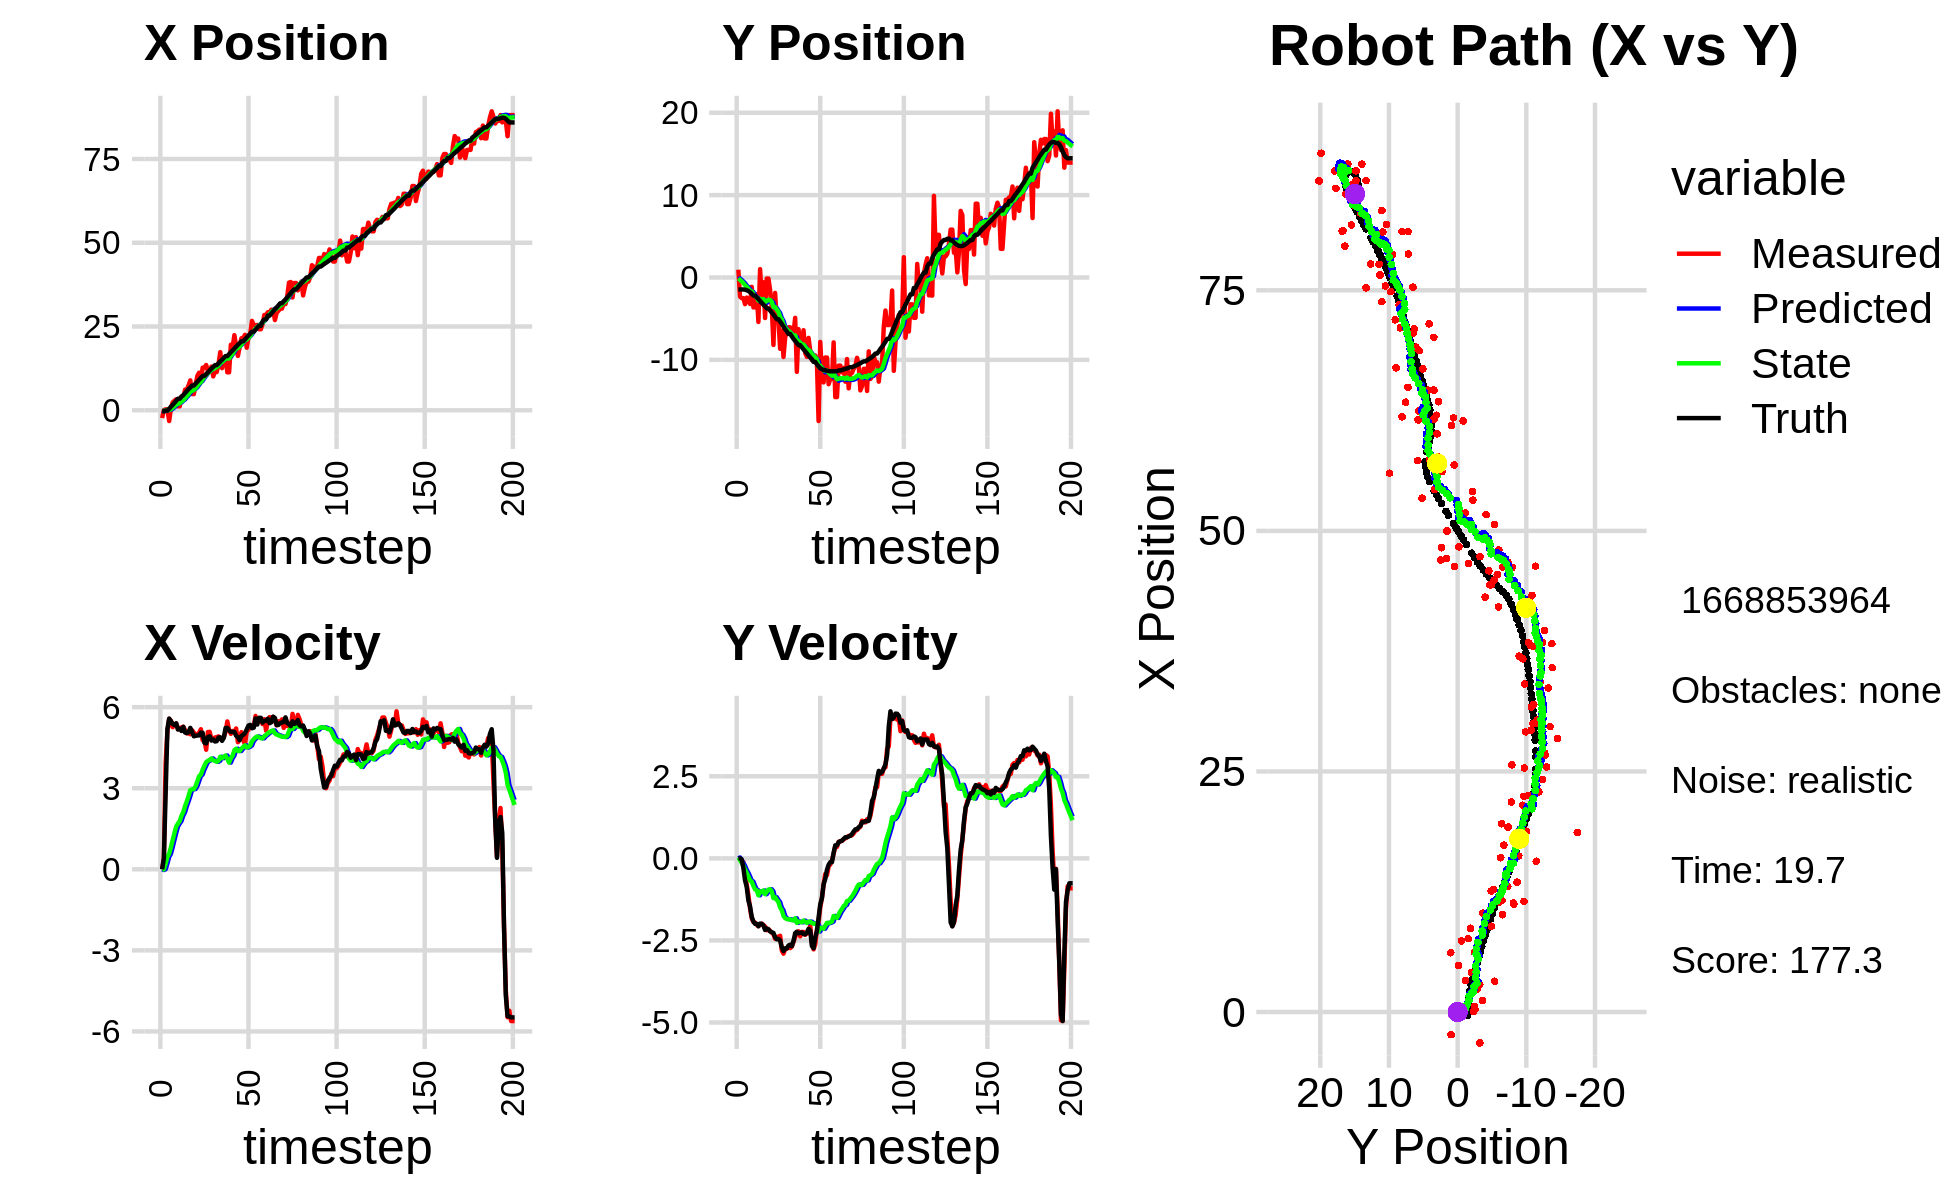

Source data for this figure (header and first rows):
-8.713917729473541485e-01, -2.878836154202708553e+00, 0.000000000000000000e+00, -0.000000000000000000e+00, 0.000000000000000000e+00, 0.000000000000000000e+00, 0.000000000000000000e+00, 0.000000000000000000e+00, -6.492161741494265059e-02, -1.948775515717494078e-01, 0.000000000000000000e+00, 0.000000000000000000e+00, -3.325814010197065129e-01, -1.451993225954821609e+00, 0.000000000000000000e+00, 0.000000000000000000e+00, 0.000000000000000000e+00, 6.044480833224952221e-04
-2.346224903951582341e+00, 9.473755362241716993e-01, 0.000000000000000000e+00, -0.000000000000000000e+00, -6.492161741494265059e-02, -1.948775515717494078e-01, 0.000000000000000000e+00, 0.000000000000000000e+00, -2.330205339674852605e-01, -1.129429487700834844e-01, -2.602909810837941706e-02, 2.748792339200419738e-02, -3.325814010197065129e-01, -1.451993225954821609e+00, 0.000000000000000000e+00, 0.000000000000000000e+00, 0.000000000000000000e+00, 4.358765727374702692e-04
6.305280285512779304e-02, -2.323863437181135527e+00, 4.129999502055317628e-01, -1.757545835119842534e-04, -2.356234437783231994e-01, -1.101941564308830668e-01, -2.602909810837941706e-02, 2.748792339200419738e-02, -2.048707828434220002e-01, -2.830599215505780197e-01, 2.582650676267658763e-03, -5.059383893216923972e-02, -3.179978136519653886e-01, -1.451995958936096232e+00, 4.000000000000000222e-01, 0.000000000000000000e+00, 4.000000059604644775e-01, 4.255559179000556469e-04
2.808150352588604792e-01, -2.507121137546529432e+00, 3.925060757083345120e+00, -8.587771391590899583e-02, -2.046125177757952274e-01, -2.881193054437949375e-01, 2.582650676267658763e-03, -5.059383893216923972e-02, -6.888528133912388829e-02, -4.734549615189789229e-01, 2.113451605109893383e-01, -1.403616028154254791e-01, -8.226478112288546085e-02, -1.453874521235372974e+00, 2.799999999999999822e+00, -2.900000000000000147e-02, 2.799999952316284180e+00, 2.187584340572357178e-02
2.808150352588604792e-01, -2.507121137546529432e+00, 5.112776233627118749e+00, -1.118641371130666279e-01, -4.775076528802495168e-02, -4.874911218005214542e-01, 2.113451605109893383e-01, -1.403616028154254791e-01, 1.242452551531818966e-01, -6.618543302562656105e-01, 4.586566127296241580e-01, -2.222609973477854550e-01, -8.226478112288546085e-02, -1.453874521235372974e+00, 5.192000000000000171e+00, -2.919999999999999818e-01, 5.199999809265136719e+00, 2.187584340572357178e-02
-3.214526534434908545e+00, -3.238698189661811888e+00, 5.568744889351574301e+00, -4.258001684151898614e-01, 1.701109164261443152e-01, -6.840804299910441255e-01, 4.586566127296241580e-01, -2.222609973477854550e-01, 5.108618663305475316e-02, -9.243587085709142892e-01, 5.776806358272206232e-01, -3.461560948538275340e-01, 4.367591141923159448e-01, -1.477229659156816588e+00, 5.576999999999999957e+00, -6.740000000000000435e-01, 5.618000030517578125e+00, 7.631400972604751587e-02
5.576266051650431432e-01, -2.440597892674567504e+00, 5.499241167472786351e+00, -7.991228707949002974e-01, 1.088542502157768266e-01, -9.589743180562970704e-01, 5.776806358272206232e-01, -3.461560948538275340e-01, 3.230418732769637646e-01, -1.117917414038937185e+00, 8.157948233181828712e-01, -4.384375876131435534e-01, 1.074591755873907317e+00, -1.543654740569254447e+00, 5.480999999999999872e+00, -8.669999999999999929e-01, 5.548999786376953125e+00, 1.443050354719161987e-01
2.371228993016285536e+00, -2.818571508915166390e+00, 5.260453683436881356e+00, -1.118261465693518364e+00, 4.046213556087820407e-01, -1.161761172800251485e+00, 8.157948233181828712e-01, -4.384375876131435534e-01, 7.468464489288630936e-01, -1.350256217110464840e+00, 1.085277879818495661e+00, -5.480236351502694170e-01, 1.599631428296422353e+00, -1.633595526435098755e+00, 5.381000000000000227e+00, -1.286000000000000032e+00, 5.532999992370605469e+00, 2.094608843326568604e-01
2.853018462436685443e+00, -3.219220057423792802e+00, 5.365374464378088959e+00, -1.525398840638495290e+00, 8.553742369107126819e-01, -1.405058580625491826e+00, 1.085277879818495661e+00, -5.480236351502694170e-01, 1.202166219383258738e+00, -1.623869150086035607e+00, 1.343449015399907687e+00, -6.754041873252271122e-01, 2.217410206767463254e+00, -1.784318105711380831e+00, 5.336000000000000298e+00, -1.461000000000000076e+00, 5.646999835968017578e+00, 2.769955694675445557e-01
3.285019189195035327e+00, -1.132136271474594169e+00, 5.394733504421999726e+00, -1.824795158775319059e+00, 1.336511120923249418e+00, -1.691409568818558418e+00, 1.343449015399907687e+00, -6.754041873252271122e-01, 1.674956882183500362e+00, -1.689947732319873719e+00, 1.584418247209856689e+00, -7.055972688748745059e-01, 2.838736653131195276e+00, -1.975757167980073170e+00, 5.402999999999999581e+00, -1.784999999999999920e+00, 5.690000057220458984e+00, 3.261734247207641602e-01
1.182525515614299083e+00, -3.631355450456303036e+00, 5.177279577421261436e+00, -1.937668399806160124e+00, 1.833398706904485920e+00, -1.760507459207361070e+00, 1.584418247209856689e+00, -7.055972688748745059e-01, 1.912123924765896099e+00, -1.996711132977019298e+00, 1.694764475796995740e+00, -8.366566630772171997e-01, 3.445677876151705288e+00, -2.191794560202056985e+00, 5.174999999999999822e+00, -1.919000000000000039e+00, 5.519000053405761719e+00, 3.581250905990600586e-01
1.182525515614299083e+00, -3.631355450456303036e+00, 5.230663400127352425e+00, -1.957648032887897127e+00, 2.081600372345595584e+00, -2.080376799284740841e+00, 1.694764475796995740e+00, -8.366566630772171997e-01, 2.134097015228917815e+00, -2.280015113979078301e+00, 1.787556312366044287e+00, -9.452328324300338647e-01, 3.445677876151705288e+00, -2.191794560202056985e+00, 5.206999999999999851e+00, -1.995999999999999996e+00, 5.577000141143798828e+00, 3.581250905990600586e-01
4.122366994703318355e+00, -2.028551624335386716e+00, 5.244112900823567180e+00, -2.023590566804301272e+00, 2.312852646465522355e+00, -2.374538397222081709e+00, 1.787556312366044287e+00, -9.452328324300338647e-01, 2.619637129126913155e+00, -2.386726148436303596e+00, 1.984018293385660936e+00, -9.725255927458726912e-01, 4.041789173743951302e+00, -2.417746530419346396e+00, 5.120000000000000107e+00, -1.993000000000000105e+00, 5.494999885559082031e+00, 3.682737350463867188e-01
3.202231287628205525e+00, -5.392759488038122662e+00, 5.279512961691676054e+00, -2.067762982670628080e+00, 2.818038958465479027e+00, -2.483978707710890799e+00, 1.984018293385660936e+00, -9.725255927458726912e-01, 2.981899453991952775e+00, -2.813172648663208264e+00, 2.112213029477717718e+00, -1.125884111939075671e+00, 4.533476948313030164e+00, -2.608946725983751325e+00, 5.270999999999999908e+00, -2.068000000000000060e+00, 5.663000106811523438e+00, 3.732942938804626465e-01
6.158349275425092806e+00, 1.011036588814716364e+00, 5.158471602623715846e+00, -2.020339155254943009e+00, 3.193120756939724636e+00, -2.925761059857115765e+00, 2.112213029477717718e+00, -1.125884111939075671e+00, 3.594154882029391818e+00, -2.578278469446370291e+00, 2.332639799441436956e+00, -1.005249906472480470e+00, 5.133519291870033641e+00, -2.844299362430538380e+00, 5.062999999999999723e+00, -1.987000000000000099e+00, 5.439000129699707031e+00, 3.732914328575134277e-01
6.200977414433834767e+00, -2.487248108924698276e+00, 5.032812507174499572e+00, -1.990111606988732129e+00, 3.827418861973535424e+00, -2.678803460093618138e+00, 2.332639799441436956e+00, -1.005249906472480470e+00, 4.157796063006294673e+00, -2.699378509576451091e+00, 2.514182868676031024e+00, -1.030202371702200637e+00, 5.718611836157795558e+00, -3.074046775921336128e+00, 5.041000000000000369e+00, -1.995000000000000107e+00, 5.421000003814697266e+00, 3.765582144260406494e-01
7.395939588860680480e+00, -5.769213892784358366e-01, 5.032588838397811237e+00, -2.028429655409257126e+00, 4.409214349873897376e+00, -2.802398746746671332e+00, 2.514182868676031024e+00, -1.030202371702200637e+00, 4.790882209434898620e+00, -2.624693772611069509e+00, 2.711061856981359153e+00, -9.789809109527993769e-01, 6.297556996293343090e+00, -3.304793284289736288e+00, 5.072000000000000064e+00, -2.044000000000000039e+00, 5.467999935150146484e+00, 3.831405639648437500e-01
8.920851349768268435e+00, -4.917632744465733730e+00, 4.998527852509597302e+00, -2.077327481170784917e+00, 5.061988395133034224e+00, -2.722591863706349535e+00, 2.711061856981359153e+00, -9.789809109527993769e-01, 5.518056631337830531e+00, -2.978145932005551000e+00, 2.932032489786418950e+00, -1.092070339922665223e+00, 6.785790562268212867e+00, -3.503988311903367237e+00, 5.233999999999999986e+00, -2.181999999999999940e+00, 5.670000076293945312e+00, 3.938715457916259766e-01
4.820065617243932898e+00, -1.273448916712719148e-01, 5.148622575189397033e+00, -2.189910553080813393e+00, 5.811259880316472781e+00, -3.087352965997817389e+00, 2.932032489786418950e+00, -1.092070339922665223e+00, 5.797484693810949885e+00, -2.841220148859471717e+00, 2.959263978606613055e+00, -1.017824373361468471e+00, 7.378758549250767906e+00, -3.752104089953210320e+00, 5.083999999999999631e+00, -2.133999999999999897e+00, 5.513999938964843750e+00, 4.021578431129455566e-01
4.820065617243932898e+00, -1.273448916712719148e-01, 5.062122158181246334e+00, -2.153118542540970903e+00, 6.093411091671611324e+00, -2.943002586195618608e+00, 2.959263978606613055e+00, -1.017824373361468471e+00, 6.047645459007521040e+00, -2.712000955677648761e+00, 2.971273956696915519e+00, -9.503053318530956250e-01, 7.378758549250767906e+00, -3.752104089953210320e+00, 4.923000000000000043e+00, -2.164000000000000146e+00, 5.376999855041503906e+00, 4.021578431129455566e-01
7.632345587146523336e+00, -1.537936017366777541e+00, 4.971732643167485755e+00, -2.210510203282649133e+00, 6.344772854677212415e+00, -2.807031488862958390e+00, 2.971273956696915519e+00, -9.503053318530956250e-01, 6.540640127109958790e+00, -2.730082587117915072e+00, 3.077449908071445250e+00, -9.405660174675094520e-01, 7.952313542076709929e+00, -4.000924632961210037e+00, 4.940000000000000391e+00, -2.228000000000000203e+00, 5.419000148773193359e+00, 4.183672964572906494e-01
1.026991140812901371e+01, -3.660045847909272343e+00, 4.981336913433612068e+00, -2.259907135162945835e+00, 6.848385117917103138e+00, -2.824139188864665861e+00, 3.077449908071445250e+00, -9.405660174675094520e-01, 7.244863892801304495e+00, -2.952304774094610451e+00, 3.260397029246130174e+00, -1.004478856061359338e+00, 8.519122243271592509e+00, -4.255199954258543471e+00, 4.953000000000000291e+00, -2.251999999999999780e+00, 5.440999984741210938e+00, 4.259057044982910156e-01
1.121168529944612224e+01, -8.186406180553715828e+00, 5.056962720323399552e+00, -2.313406060928180796e+00, 7.570903595725917867e+00, -3.052752659700746385e+00, 3.260397029246130174e+00, -1.004478856061359338e+00, 7.983769305415500561e+00, -3.594523316607521668e+00, 3.446815343037210155e+00, -1.212967840722936952e+00, 9.087149739423406203e+00, -4.514019057498934728e+00, 4.955000000000000071e+00, -2.270999999999999908e+00, 5.451000213623046875e+00, 4.290481507778167725e-01
8.701443016723095170e+00, -1.876459644159036211e+00, 5.184243401382775396e+00, -2.447632954667552152e+00, 8.328450839719222287e+00, -3.715820100679815496e+00, 3.446815343037210155e+00, -1.212967840722936952e+00, 8.425381851349790452e+00, -3.581774198342485338e+00, 3.507933820648662326e+00, -1.182610166411267594e+00, 9.658021092051333412e+00, -4.777765557754287684e+00, 5.059000000000000163e+00, -2.406000000000000139e+00, 5.602000236511230469e+00, 4.411034584045410156e-01
1.272438991078210968e+01, -5.258003488744307674e+00, 4.779835891692885141e+00, -2.389875180989807113e+00, 8.776175233414656773e+00, -3.700035214983611986e+00, 3.507933820648662326e+00, -1.182610166411267594e+00, 9.198584162073341730e+00, -3.891651455010145089e+00, 3.688530644663500002e+00, -1.264548025295203937e+00, 1.023914635190717526e+01, -5.057899520990483566e+00, 5.051000000000000156e+00, -2.467000000000000082e+00, 5.620999813079833984e+00, 4.636404514312744141e-01
1.272438991078210968e+01, -5.258003488744307674e+00, 4.775364063871399445e+00, -2.387639307088194052e+00, 9.567437226539691864e+00, -4.018106257539665549e+00, 3.688530644663500002e+00, -1.264548025295203937e+00, 9.907127960405372136e+00, -4.175621939367442081e+00, 3.833780506529393506e+00, -1.332919280368355164e+00, 1.023914635190717526e+01, -5.057899520990483566e+00, 4.684999999999999609e+00, -2.454000000000000181e+00, 5.289000034332275391e+00, 4.636404514312744141e-01
1.350254571416247096e+01, -8.655275390818470527e+00, 4.425901922241598285e+00, -2.358307833076222604e+00, 1.029050601105831220e+01, -4.308913867404277731e+00, 3.833780506529393506e+00, -1.332919280368355164e+00, 1.061789801844916425e+01, -4.760586323094765149e+00, 3.967146326710107918e+00, -1.499514951003000585e+00, 1.079610741164809440e+01, -5.344329879699864172e+00, 4.660000000000000142e+00, -2.501999999999999780e+00, 5.289000034332275391e+00, 4.895749688148498535e-01
1.159780362239302498e+01, -6.441312954368553001e+00, 5.082129618795661052e+00, -2.809485611019114870e+00, 1.101461265112017429e+01, -4.910537818195065185e+00, 3.967146326710107918e+00, -1.499514951003000585e+00, 1.110859877632446491e+01, -5.101142385129284307e+00, 4.017426391456051959e+00, -1.580227086608136489e+00, 1.133679687935113911e+01, -5.637313649290494055e+00, 4.894999999999999574e+00, -2.714999999999999858e+00, 5.597000122070312500e+00, 5.050030946731567383e-01
1.149016559124790504e+01, -9.648643062882650057e+00, 5.085590533194190854e+00, -2.903360863412840498e+00, 1.151034141547006939e+01, -5.259165093790097778e+00, 4.017426391456051959e+00, -1.580227086608136489e+00, 1.154492653160098925e+01, -5.723199306460985625e+00, 4.044243353878792746e+00, -1.752323338735174652e+00, 1.189479935160031943e+01, -5.949508950866237988e+00, 4.921999999999999709e+00, -2.822999999999999954e+00, 5.673999786376953125e+00, 5.187471508979797363e-01
1.303373652707213992e+01, -7.294607922635090169e+00, 4.809466503106370361e+00, -2.771756531221967634e+00, 1.194935086698886906e+01, -5.898431640334503179e+00, 4.044243353878792746e+00, -1.752323338735174652e+00, 1.207877898184247734e+01, -6.065526784645417280e+00, 4.103086299999459285e+00, -1.820528361390541860e+00, 1.245748817895422356e+01, -6.272985742926849184e+00, 4.764000000000000234e+00, -2.740000000000000213e+00, 5.495999813079833984e+00, 5.228202342987060547e-01
1.011287367322559838e+01, -6.530199110970249521e+00, 4.836158353944503219e+00, -2.749280564987118591e+00, 1.248908761184242344e+01, -6.247579620784471821e+00, 4.103086299999459285e+00, -1.820528361390541860e+00, 1.228751739923513853e+01, -6.305008017165160794e+00, 4.036046139343255845e+00, -1.850810601252087073e+00, 1.291442406207067606e+01, -6.535080716314582538e+00, 4.806000000000000050e+00, -2.741999999999999993e+00, 5.532999992370605469e+00, 5.169238448143005371e-01
1.143171036201202995e+01, -6.049047158202977670e+00, 4.877954561891850283e+00, -2.723991023958511004e+00, 1.269112201316946376e+01, -6.490089077290369879e+00, 4.036046139343255845e+00, -1.850810601252087073e+00, 1.259961914177897668e+01, -6.476466062442844951e+00, 4.012076927381311720e+00, -1.856756400303253507e+00, 1.346408379040281211e+01, -6.845592306027318052e+00, 4.730000000000000426e+00, -2.653000000000000025e+00, 5.422999858856201172e+00, 5.092915296554565430e-01
1.143171036201202995e+01, -6.049047158202977670e+00, 4.894543321326017882e+00, -2.733254667402486682e+00, 1.300082683451710786e+01, -6.662141702473170390e+00, 4.012076927381311720e+00, -1.856756400303253507e+00, 1.288118609982479690e+01, -6.632105696734740263e+00, 3.978054402192641614e+00, -1.857281347722505860e+00, 1.346408379040281211e+01, -6.845592306027318052e+00, 4.743000000000000327e+00, -2.629999999999999893e+00, 5.563000202178955078e+00, 5.092915296554565430e-01
1.374293062125344989e+01, -7.019672304591514589e+00, 4.919255778905606391e+00, -2.688523383368350395e+00, 1.327899154004406057e+01, -6.817833831506990627e+00, 3.978054402192641614e+00, -1.857281347722505860e+00, 1.335469967204964803e+01, -6.863824381268347707e+00, 4.018229180418516400e+00, -1.882176870007182368e+00, 1.401609718786354186e+01, -7.151070401596914650e+00, 4.878000000000000114e+00, -2.673999999999999932e+00, 5.563000202178955078e+00, 5.001755952835083008e-01
1.734178340405607344e+01, -6.723997817884074912e+00, 4.847805851228399909e+00, -2.548785989356455062e+00, 1.375652259009149958e+01, -7.052042068269066100e+00, 4.018229180418516400e+00, -1.882176870007182368e+00, 1.412516258007213210e+01, -7.042204716878867288e+00, 4.166808566967790561e+00, -1.886785733940845811e+00, 1.457820618161181159e+01, -7.455053137145091213e+00, 4.884000000000000341e+00, -2.509999999999999787e+00, 5.491000175476074219e+00, 4.840431809425354004e-01
1.257416665526635491e+01, -4.897887513775099677e+00, 4.818822509673942101e+00, -2.394600399200505159e+00, 1.454184343676891089e+01, -7.230883290272951847e+00, 4.166808566967790561e+00, -1.886785733940845811e+00, 1.437660245017359628e+01, -7.025322567208567293e+00, 4.112999430742648954e+00, -1.825740845962965819e+00, 1.504684746249045091e+01, -7.695932671789062596e+00, 4.754999999999999893e+00, -2.277000000000000135e+00, 5.271999835968017578e+00, 4.611857533454895020e-01
1.567056621605607347e+01, -1.145364861269546353e+01, 4.880184243169348512e+00, -2.243087324386908499e+00, 1.478790239324786171e+01, -7.207896651804864163e+00, 4.112999430742648954e+00, -1.825740845962965819e+00, 1.489731178376412934e+01, -7.624480825939502715e+00, 4.163389288225891605e+00, -1.965942461920435980e+00, 1.559528648816301377e+01, -7.960133359370000328e+00, 4.865000000000000213e+00, -2.237000000000000099e+00, 5.355000019073486328e+00, 4.308347105979919434e-01
1.603640009445412673e+01, -6.269940302439328761e+00, 5.089811142463224414e+00, -2.222776964146903733e+00, 1.531365071258671762e+01, -7.821075072131546513e+00, 4.163389288225891605e+00, -1.965942461920435980e+00, 1.541308987718125323e+01, -7.681954031521621928e+00, 4.211946521749373673e+00, -1.923829480988517027e+00, 1.616223061101977621e+01, -8.214313791091628403e+00, 5.227000000000000313e+00, -2.283999999999999808e+00, 5.704999923706054688e+00, 4.117480814456939697e-01
1.132596027854023646e+01, -8.108156279815169398e+00, 5.472450041224202977e+00, -2.376015046703524813e+00, 1.583428452935619113e+01, -7.874336979620473187e+00, 4.211946521749373673e+00, -1.923829480988517027e+00, 1.544810057351888943e+01, -7.910798759588998585e+00, 4.083383851175124590e+00, -1.940837281779794532e+00, 1.616223061101977621e+01, -8.214313791091628403e+00, 5.235000000000000320e+00, -2.266999999999999904e+00, 5.704999923706054688e+00, 4.096183776855468750e-01
1.132596027854023646e+01, -8.108156279815169398e+00, 5.160577124016338502e+00, -2.240606822167327650e+00, 1.585643895863640118e+01, -8.104882487766978727e+00, 4.083383851175124590e+00, -1.940837281779794532e+00, 1.546213389773597235e+01, -8.114629853261758896e+00, 3.949659479648291338e+00, -1.947431096049963228e+00, 1.676081955397494383e+01, -8.474170491636158431e+00, 5.136000000000000121e+00, -2.258000000000000007e+00, 5.611000061035156250e+00, 4.096183776855468750e-01
1.956697976593984478e+01, -6.402244136872491609e+00, 5.013149523629977011e+00, -2.242854650895970803e+00, 1.585709984570080167e+01, -8.309372962866754975e+00, 3.949659479648291338e+00, -1.947431096049963228e+00, 1.624432923879513524e+01, -8.137874723484941342e+00, 4.106902830267596727e+00, -1.895579364686327484e+00, 1.735117638084703628e+01, -8.733235165925526289e+00, 5.086999999999999744e+00, -2.309000000000000163e+00, 5.586999893188476562e+00, 4.206849336624145508e-01
1.883145385949256223e+01, -9.187337026320699707e+00, 5.119075204193435980e+00, -2.329043981778472272e+00, 1.665501952182189527e+01, -8.327432659953574401e+00, 4.106902830267596727e+00, -1.895579364686327484e+00, 1.689495693711460333e+01, -8.422484840048682031e+00, 4.208586958904541042e+00, -1.931107236921282500e+00, 1.783978188025472278e+01, -8.953811452557294714e+00, 5.086000000000000298e+00, -2.311999999999999833e+00, 5.586999893188476562e+00, 4.269822537899017334e-01
2.241767895228869634e+01, -9.632466242621916308e+00, 5.076161793658082289e+00, -2.285622337073792032e+00, 1.731581563300505877e+01, -8.615595563740809482e+00, 4.208586958904541042e+00, -1.931107236921282500e+00, 1.782838050834279997e+01, -8.722986605345548483e+00, 4.409809065027486596e+00, -1.969640603049253258e+00, 1.840929710856119783e+01, -9.211794183298071204e+00, 5.084999999999999964e+00, -2.255999999999999783e+00, 5.563000202178955078e+00, 4.230749905109405518e-01
1.922185353936769658e+01, -7.337379977637271011e+00, 5.212394252655110805e+00, -2.281895441525924273e+00, 1.826936141484554810e+01, -8.919950665650473454e+00, 4.409809065027486596e+00, -1.969640603049253258e+00, 1.838617112242179275e+01, -8.779855101399926198e+00, 4.463037872510172477e+00, -1.928271737068560698e+00, 1.898965942846649924e+01, -9.470823572107612165e+00, 4.942999999999999616e+00, -2.145999999999999908e+00, 5.388999938964843750e+00, 4.126476049423217773e-01
1.622402179257024102e+01, -8.889867291834054441e+00, 4.702908431343751694e+00, -2.046776784073669475e+00, 1.883247490967281124e+01, -8.972682275106782512e+00, 4.463037872510172477e+00, -1.928271737068560698e+00, 1.859305230350440752e+01, -8.968534494710020510e+00, 4.377033376664519970e+00, -1.928291661927986400e+00, 1.956012833151407193e+01, -9.717126176246809521e+00, 4.892000000000000348e+00, -2.196000000000000174e+00, 5.361999988555908203e+00, 4.104910194873809814e-01
1.878814864134177043e+01, -1.002320876017184759e+01, 4.796948372106238700e+00, -2.586848321092161562e+00, 1.903075564117085960e+01, -9.161363660902818395e+00, 4.377033376664519970e+00, -1.928291661927986400e+00, 1.902158952562896488e+01, -9.263392421087834450e+00, 4.378759343046950470e+00, -1.968423392337841804e+00, 2.002553093399358985e+01, -9.936973855505655706e+00, 4.777999999999999581e+00, -2.669000000000000039e+00, 5.473000049591064453e+00, 4.945675730705261230e-01
2.149172788882343355e+01, -9.474750862317245392e+00, 5.075192064281601745e+00, -2.772276036474628835e+00, 1.945946545993366072e+01, -9.460234760321618808e+00, 4.378759343046950470e+00, -1.968423392337841804e+00, 1.967504334379717079e+01, -9.486569800550746834e+00, 4.467276528153790061e+00, -1.985965226456381405e+00, 2.058119690407304603e+01, -1.024492196830790469e+01, 4.934000000000000163e+00, -2.737999999999999989e+00, 5.643000125885009766e+00, 4.999523460865020752e-01
2.149172788882343355e+01, -9.474750862317245392e+00, 4.801379354607063554e+00, -2.622708413437222053e+00, 2.012177099661255042e+01, -9.685166323196385818e+00, 4.467276528153790061e+00, -1.985965226456381405e+00, 2.026261623659877387e+01, -9.685013992554877049e+00, 4.523613328937493350e+00, -1.993134530692278972e+00, 2.058119690407304603e+01, -1.024492196830790469e+01, 4.977999999999999758e+00, -2.407000000000000028e+00, 5.528999805450439453e+00, 4.999523460865020752e-01
2.251207292100960800e+01, -1.026499791561328045e+01, 4.616567394574882854e+00, -2.169678496684769975e+00, 2.071497756949252178e+01, -9.884327445624105479e+00, 4.523613328937493350e+00, -1.993134530692278972e+00, 2.088835570335893266e+01, -9.925792434893697447e+00, 4.589059973601465003e+00, -2.008369529801099507e+00, 2.115150558926590563e+01, -1.053966932088049191e+01, 5.038000000000000256e+00, -2.217999999999999972e+00, 5.505000114440917969e+00, 4.393416941165924072e-01
1.867207729849075193e+01, -1.742595271853726047e+01, 5.094574224601117862e+00, -1.933109717858827237e+00, 2.134726170071908058e+01, -1.012662938787380718e+01, 4.589059973601465003e+00, -2.008369529801099507e+00, 2.111036160406303352e+01, -1.081438569623175283e+01, 4.507370254588409786e+00, -2.226909406593998497e+00, 2.173225605492326906e+01, -1.079065923506457558e+01, 5.174999999999999822e+00, -1.806999999999999940e+00, 5.480999946594238281e+00, 3.626617789268493652e-01
2.181382775269787544e+01, -7.823230788330535646e+00, 5.160675078016500272e+00, -1.491917918415941458e+00, 2.156109862952187584e+01, -1.103707663689115215e+01, 4.507370254588409786e+00, -2.226909406593998497e+00, 2.160652005401726683e+01, -1.071055818193620723e+01, 4.532175793371843397e+00, -2.114501497311214173e+00, 2.232821095006609013e+01, -1.099429635753105394e+01, 5.320999999999999730e+00, -1.399000000000000021e+00, 5.501999855041503906e+00, 2.814210951328277588e-01
2.287349605215346671e+01, -1.182360689435117429e+01, 5.320863101814160778e+00, -1.206793366048853233e+00, 2.205973763335445170e+01, -1.092200833166732821e+01, 4.532175793371843397e+00, -2.114501497311214173e+00, 2.216275947933176482e+01, -1.097917281260428624e+01, 4.579979265934104760e+00, -2.122461447830901626e+00, 2.283701145666583443e+01, -1.112840394795927423e+01, 5.344999999999999751e+00, -1.213000000000000078e+00, 5.480999946594238281e+00, 2.230309098958969116e-01
2.667486202679986462e+01, -1.273669116326724549e+01, 5.291541495735672562e+00, -8.021814822867369132e-01, 2.262075740592517548e+01, -1.119141895738737702e+01, 4.579979265934104760e+00, -2.122461447830901626e+00, 2.302825624130239035e+01, -1.129667928210456296e+01, 4.739688760622624564e+00, -2.141079501739732827e+00, 2.345067989823250088e+01, -1.124836568554090910e+01, 5.219999999999999751e+00, -7.920000000000000373e-01, 5.278999805450439453e+00, 1.504513770341873169e-01
2.536536216764703866e+01, -9.716607735392715384e+00, 5.283487989698581799e+00, -4.772607687456175141e-01, 2.350222511736465236e+01, -1.151078723227853651e+01, 4.739688760622624564e+00, -2.141079501739732827e+00, 2.369660707040849346e+01, -1.128991621980917159e+01, 4.818351912495621114e+00, -2.051981509119667368e+00, 2.345067989823250088e+01, -1.124836568554090910e+01, 5.241999999999999993e+00, -6.290000000000000036e-01, 5.278999805450439453e+00, 9.008613228797912598e-02
2.536536216764703866e+01, -9.716607735392715384e+00, 5.674894495307038156e+00, -5.126167627637632229e-01, 2.417844226165805566e+01, -1.149511437072113829e+01, 4.818351912495621114e+00, -2.051981509119667368e+00, 2.431901629854029778e+01, -1.127960839488329370e+01, 4.880876865908635232e+00, -1.966028376171759406e+00, 2.405785953993828485e+01, -1.132439641713064660e+01, 5.581999999999999851e+00, -3.509999999999999787e-01, 5.592999935150146484e+00, 9.008613228797912598e-02
2.546365952458591053e+01, -1.295171670669901154e+01, 5.419353120122618606e+00, -2.474648033368352928e-01, 2.480710398513116033e+01, -1.147621123250046971e+01, 4.880876865908635232e+00, -1.966028376171759406e+00, 2.488698185919708550e+01, -1.156262469541667137e+01, 4.917032108660321477e+00, -1.974143725531374738e+00, 2.469338715102562531e+01, -1.136790685457229877e+01, 5.357000000000000206e+00, -1.960000000000000075e-01, 5.361000061035156250e+00, 4.563146457076072693e-02
2.417518258088699312e+01, -1.233024130816032304e+01, 5.578999533129332278e+00, -1.829910907134076892e-01, 2.537868507006311702e+01, -1.176003906796980836e+01, 4.917032108660321477e+00, -1.974143725531374738e+00, 2.528639972176863537e+01, -1.175871092609955504e+01, 4.890903706707301346e+00, -1.953531299933442655e+00, 2.521479713931960376e+01, -1.138863687339765107e+01, 5.605999999999999872e+00, -1.160000000000000059e-01, 5.606999874114990234e+00, 3.278822824358940125e-02
2.417518258088699312e+01, -1.233024130816032304e+01, 5.581656226549612576e+00, -6.192978732193855917e-02, 2.577549009243936595e+01, -1.195406405609289990e+01, 4.890903706707301346e+00, -1.953531299933442655e+00, 2.564655956407636239e+01, -1.193133272387487764e+01, 4.851551959088260091e+00, -1.924987023991111323e+00, 2.521479713931960376e+01, -1.138863687339765107e+01, 5.605999999999999872e+00, -1.160000000000000059e-01, 5.606999874114990234e+00, 1.109477970749139786e-02
2.568531948358760530e+01, -7.875914380368743473e+00, 5.375336518251432771e+00, 1.337339024664745968e-01, 2.613171475998519000e+01, -1.212383142627398946e+01, 4.851551959088260091e+00, -1.924987023991111323e+00, 2.610661601073898908e+01, -1.165923379328202714e+01, 4.848632682538529082e+00, -1.754083532365763309e+00, 2.649446308639281966e+01, -1.140281419564367660e+01, 5.429000000000000270e+00, 1.719999999999999862e-01, 5.432000160217285156e+00, -2.487403713166713715e-02
2.843818545310925927e+01, -1.451935653478547117e+01, 5.553127466129535783e+00, 3.783268098574559812e-01, 2.659147927899284269e+01, -1.183464214651860402e+01, 4.848632682538529082e+00, -1.754083532365763309e+00, 2.678952972579658010e+01, -1.202255643968745957e+01, 4.930572868538372511e+00, -1.789799192695399555e+00, 2.711898815649491823e+01, -1.137596444813894969e+01, 5.495000000000000107e+00, 3.960000000000000187e-01, 5.510000228881835938e+00, -6.802348792552947998e-02
2.843818545310925927e+01, -1.451935653478547117e+01, 5.128112560677703158e+00, 3.493711386069395797e-01, 2.728258701265041708e+01, -1.220153635895700006e+01, 4.930572868538372511e+00, -1.789799192695399555e+00, 2.739853353981825990e+01, -1.235459834419481062e+01, 4.975925110411654195e+00, -1.814356955538559690e+00, 2.711898815649491823e+01, -1.137596444813894969e+01, 5.495000000000000107e+00, 3.960000000000000187e-01, 5.360000133514404297e+00, -6.802348792552947998e-02
... 141 more rows
